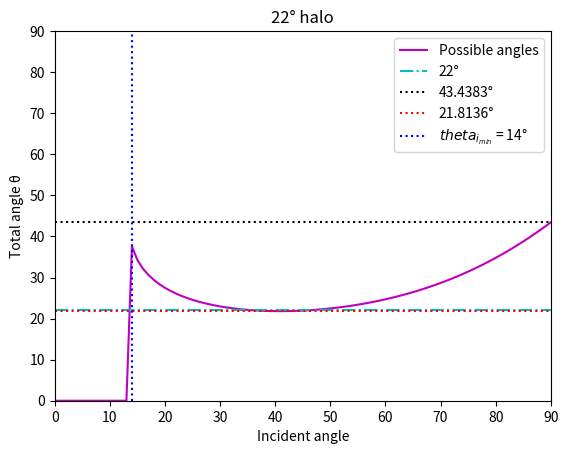
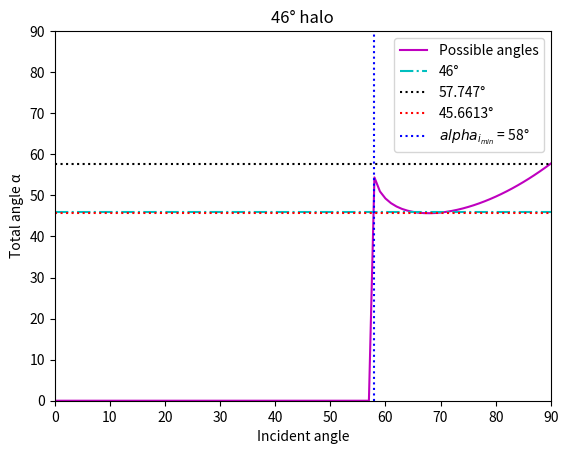
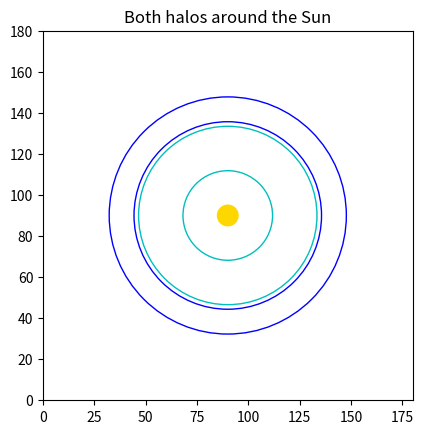
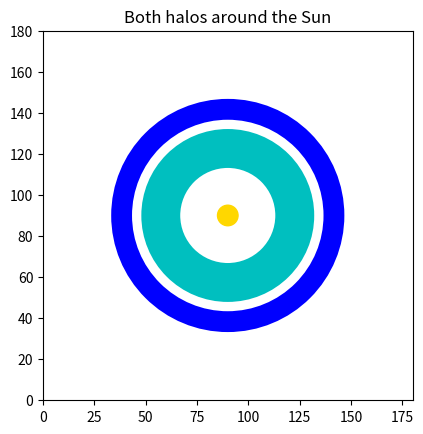
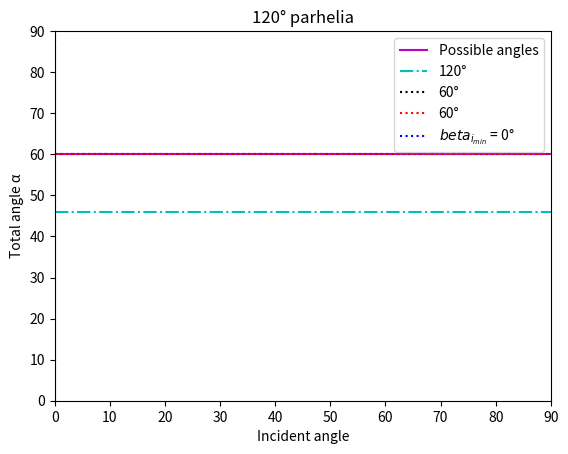
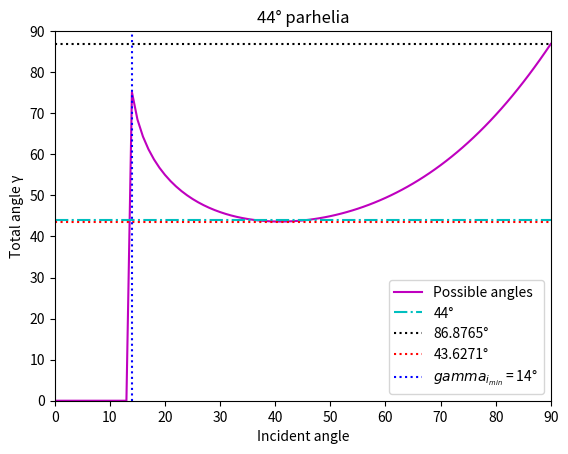

These charts were generated, in order, by the following Python code:
# -*- coding: utf-8 -*-
"""
Created on Tue Jul 19 01:01:31 2022

@author: DECLINE
"""

import matplotlib.pyplot as plt
from math import sin, asin, pi


# 22° and 46° halos

n1=1.00026       # air
n2=1.31          # ice

# 22° halo (deflection through regular hexagonal column crystals' side faces)

theta1=[i for i in range(0,91)]
theta2=[]
theta3=[]
theta4=[]

for i in theta1:
    theta2.append((180/pi)*asin(sin(i*pi/180)*(n1/n2)))

for i in theta2:
    theta3.append(60-i)

for i in theta3:
    if sin(i*pi/180)*(n2/n1)<1:
        theta4.append((180/pi)*asin(sin(i*pi/180)*(n2/n1)))
    else:
        theta4.append(0)

halo22=[]
thetatot=[]
for i in range(len(theta4)):
    if theta1[i]+theta4[i]-60<0:
        thetatot.append(0)
    else:
        thetatot.append(theta1[i]+theta4[i]-60)
    halo22.append(22)

thetamax=[]
thetamin=[]
maxi22=0
mini22=90
tmin=0
for i in range(len(thetatot)):
    if thetatot[i]!=0 and thetatot[i]<=mini22:
        mini22=thetatot[i]
    if thetatot[i]>=maxi22:
        maxi22=thetatot[i]

# Same length to plot
for i in range(len(thetatot)):
    thetamin.append(mini22)
    thetamax.append(maxi22)

# Incident angle for the first non null value
for i in range(len(thetatot)):
    if thetatot[i]!=0:
        tmin=theta1[i]
        break
        

plt.plot(theta1,thetatot,label="Possible angles",color='m')
plt.plot(theta1,halo22,label="22°",c='c',linestyle='-.')
plt.plot(theta1,thetamax,label=str(round(thetamax[0],4))+"°",c='k',linestyle=':')
plt.plot(theta1,thetamin,label=str(round(thetamin[0],4))+"°",c='r',linestyle=':')
plt.axvline(x=tmin,label="$theta_{i_{min}}$ = "+str(round(tmin,4))+"°",c='b',linestyle=':')
plt.xlabel('Incident angle')
plt.ylabel('Total angle '+str(chr(952)))
plt.title("22° halo")
plt.legend()
plt.xlim(0,90)
plt.ylim(0,90)
plt.show()

# 46° halo (rays traversing a side face and an end face of hexagonal column crystals)

alpha2=[]
alpha3=[]
alpha4=[]

alpha1=[i for i in range(0,91)]

for i in alpha1:
    alpha2.append((180/pi)*asin(sin(i*pi/180)*(n1/n2)))

for i in alpha2:
    alpha3.append(90-i)
    
for i in alpha3:
    if sin(i*pi/180)*(n2/n1)<1 and sin(i*pi/180)*(n2/n1)>-1:
        alpha4.append((180/pi)*asin(sin(i*pi/180)*(n2/n1)))
    else:
        alpha4.append(0)

halo46=[]
alphatot=[]
for i in range(len(alpha4)):
    if alpha1[i]+alpha4[i]-90<0:
        alphatot.append(0)
    else:
        alphatot.append(alpha1[i]+alpha4[i]-90)
    halo46.append(46)
    
alphamax=[]
alphamin=[]
maxi46=0
mini46=90
amin=0
for i in range(len(alphatot)):
    if alphatot[i]!=0 and alphatot[i]<=mini46:
        mini46=alphatot[i]
    if alphatot[i]>=maxi46:
        maxi46=alphatot[i]
        
# Same length to plot
for i in range(len(alphatot)):
    alphamin.append(mini46)
    alphamax.append(maxi46)
    
# Incident angle for the first non null value
for i in range(len(alphatot)):
    if alphatot[i]!=0:
        amin=alpha1[i]
        break

plt.plot(alpha1,alphatot,label="Possible angles",color='m')
plt.plot(alpha1,halo46,label="46°",c='c',linestyle='-.')
plt.plot(alpha1,alphamax,label=str(round(alphamax[0],4))+"°",c='k',linestyle=':')
plt.plot(alpha1,alphamin,label=str(round(alphamin[0],4))+"°",c='r',linestyle=':')
plt.axvline(x=amin,label="$alpha_{i_{min}}$ = "+str(round(amin,4))+"°",c='b',linestyle=':')
plt.xlabel('Incident angle')
plt.ylabel('Total angle '+str(chr(945)))
plt.title("46° halo")
plt.legend()
plt.xlim(0,90)
plt.ylim(0,90)
plt.show()

fig, ax = plt.subplots()

halo22_1=plt.Circle((90,90),mini22,color='c',fill=False)
halo22_2=plt.Circle((90,90),maxi22,color='c',fill=False)
halo46_1=plt.Circle((90,90),mini46,color='blue',fill=False)
halo46_2=plt.Circle((90,90),maxi46,color='blue',fill=False)
sun=plt.Circle((90,90),5,color='gold')

ax.add_patch(halo22_1)
ax.add_patch(halo22_2)
ax.add_patch(halo46_1)
ax.add_patch(halo46_2)
ax.add_patch(sun)
ax.set_aspect('equal', adjustable='box')
plt.title("Both halos around the Sun")
plt.xlim(0,180)
plt.ylim(0,180)
plt.show()

fig, ax = plt.subplots()

r22=(43.4383+21.8136)/2
#w22=43.4383-21.8136
r46=(57.747+45.6613)/2
#w46=57.747-45.6613

h22=plt.Circle((90,90),r22,color='c',fill=False,linewidth=28)
h46=plt.Circle((90,90),r46,color='blue',fill=False,linewidth=15)
sun=plt.Circle((90,90),5,color='gold')

ax.add_patch(h22)
ax.add_patch(h46)
ax.add_patch(sun)
ax.set_aspect('equal', adjustable='box')
plt.title("Both halos around the Sun")
plt.xlim(0,180)
plt.ylim(0,180)
plt.show()


# 120° parhelia (two internal hexagonal plate crystal reflections (two adjacent side faces))

beta1=[i for i in range(0,91)]
beta2=[]
beta3=[i for i in range(0,91)]
beta4=[]
beta5=[]
beta6=[]

for i in beta1:
    beta2.append((180/pi)*asin(sin(i*pi/180)*(n1/n2)))
    
for i in beta3:
    beta4.append(120-i)

for i in beta2:
    beta5.append(i)

for i in beta5:
    beta6.append((180/pi)*asin(sin(i*pi/180)*(n2/n1)))
    
halo120=[]
betatot=[]
for i in range(len(beta4)):
    betatot.append(beta3[i]+beta4[i]-60)
    halo120.append(120)
 
betamax=[]
betamin=[]
maxi120=0
mini120=90
bmin=0
for i in range(len(betatot)):
    if betatot[i]!=0 and betatot[i]<=mini120:
        mini120=betatot[i]
    if betatot[i]>=maxi120:
        maxi120=betatot[i]
        
# Same length to plot
for i in range(len(betatot)):
    betamin.append(mini120)
    betamax.append(maxi120)
    
# Incident angle for the first non null value
for i in range(len(betatot)):
    if betatot[i]!=0:
        bmin=beta1[i]
        break

plt.plot(beta1,betatot,label="Possible angles",color='m')
plt.plot(beta1,halo46,label="120°",c='c',linestyle='-.')
plt.plot(beta1,betamax,label=str(round(betamax[0],4))+"°",c='k',linestyle=':')
plt.plot(beta1,betamin,label=str(round(betamin[0],4))+"°",c='r',linestyle=':')
plt.axvline(x=bmin,label="$beta_{i_{min}}$ = "+str(round(bmin,4))+"°",c='b',linestyle=':')
plt.xlabel('Incident angle')
plt.ylabel('Total angle '+str(chr(945)))
plt.title("120° parhelia")
plt.legend()
plt.xlim(0,90)
plt.ylim(0,90)
plt.show()

#44° parhelia ("sundogs of sundogs" = double deflection in hexagonal plate crystals)

gamma1=[i for i in range(0,91)]
gamma2=[]
gamma3=[]
gamma4=[]

for i in gamma1:
    gamma2.append((180/pi)*asin(sin(i*pi/180)*(n1/n2)))
    
for i in gamma2:
    gamma3.append(60-i)

for i in gamma3:
    if sin(i*pi/180)*(n2/n1)<1:
        gamma4.append((180/pi)*asin(sin(i*pi/180)*(n2/n1)))
    else:
        gamma4.append(0)
        
halo44 =[]
gammatot=[]
for i in range(len(gamma1)):
    if gamma1[i]-gamma2[i]+gamma4[i]-gamma3[i]<0:
        gammatot.append(0)
    else:
        gammatot.append(2*(gamma1[i]-gamma2[i]+gamma4[i]-gamma3[i]))
    halo44.append(44)

gammamax=[]
gammamin=[]
maxi44=0
mini44=90
gmin=0
for i in range(len(gammatot)):
    if gammatot[i]!=0 and gammatot[i]<=mini44:
        mini44=gammatot[i]
    if gammatot[i]>=maxi44:
        maxi44=gammatot[i]
        
# Same length to plot
for i in range(len(gammatot)):
    gammamin.append(mini44)
    gammamax.append(maxi44)
    
# Incident angle for the first non null value
for i in range(len(gammatot)):
    if gammatot[i]!=0:
        gmin=gamma1[i]
        break

plt.plot(gamma1,gammatot,label="Possible angles",color='m')
plt.plot(gamma1,halo44,label="44°",c='c',linestyle='-.')
plt.plot(gamma1,gammamax,label=str(round(gammamax[0],4))+"°",c='k',linestyle=':')
plt.plot(gamma1,gammamin,label=str(round(gammamin[0],4))+"°",c='r',linestyle=':')
plt.axvline(x=gmin,label="$gamma_{i_{min}}$ = "+str(round(gmin,4))+"°",c='b',linestyle=':')
plt.xlabel('Incident angle')
plt.ylabel('Total angle '+str(chr(947)))
plt.title("44° parhelia")
plt.legend()
plt.xlim(0,90)
plt.ylim(0,90)
plt.show()
